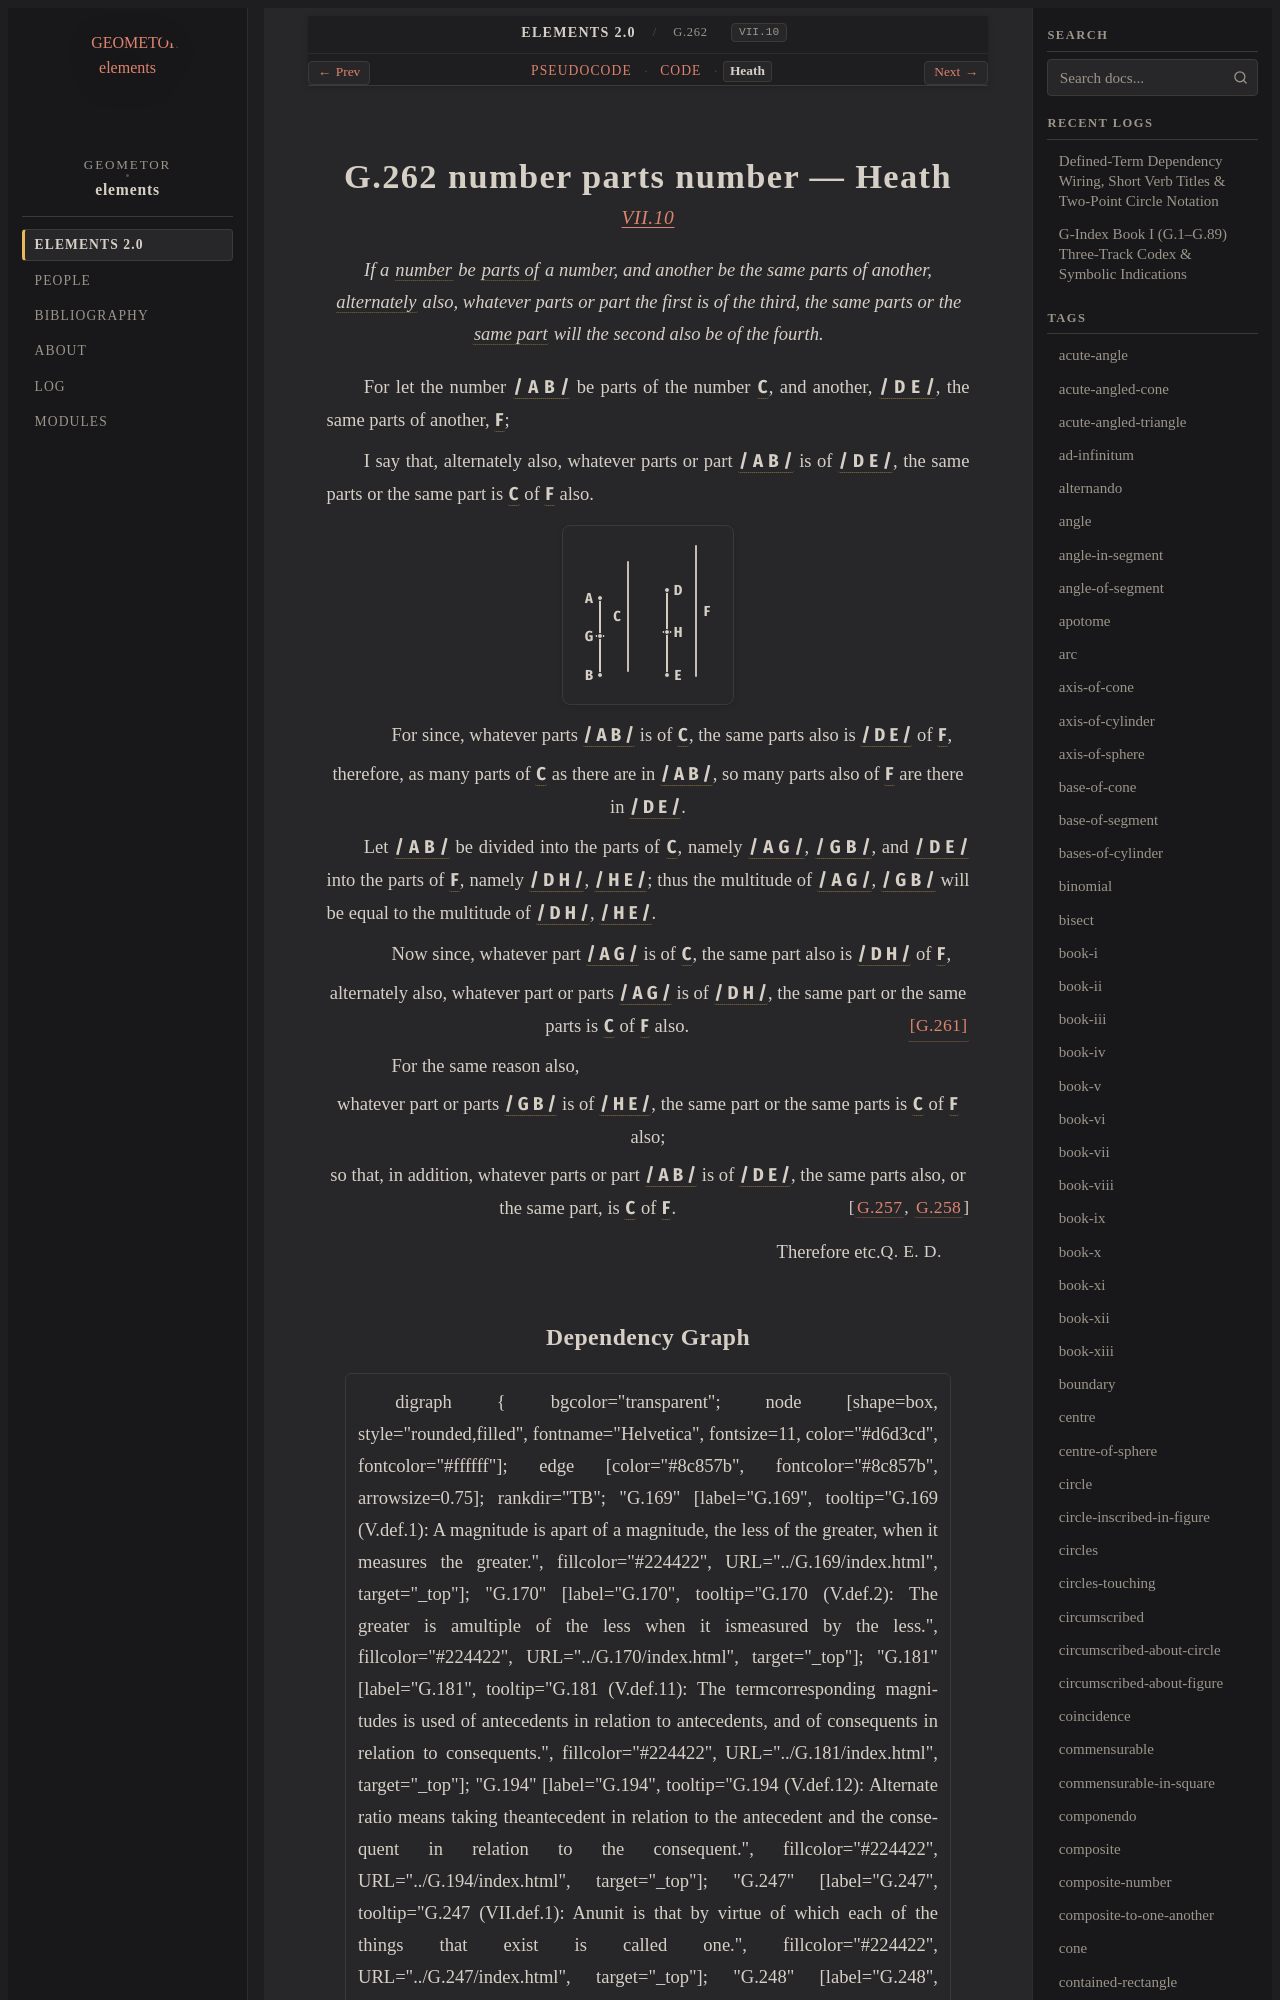

repository: geometor/elements · page: elements2/G.262/heath.html · generator: sphinx

:canonical_id: G.262
:original_id: VII.10
:title: G.262 number parts number
:volume: II
:book: VII
:type: prop

G.262 number parts number — Heath
=================================

.. rubric:: `VII.10 <https://geometor.github.io/euclid/heath/volume_II/book_vii/propositions/10/>`_

.. enunciation::

   If a :term:`number <G.248>` be :term:`parts of <G.254>` a number, and another be the same parts of another, :term:`alternately <G.194>` also, whatever parts or part the first is of the third, the same parts or the :term:`same part <G.253>` will the second also be of the fourth.

For let the number :g:`/ A B / <g1:/ A B />` be parts of the number :g:`C <g1:C>`, and another, :g:`/ D E / <g1:/ D E />`, the same parts of another, :g:`F <g1:F>`;

I say that, alternately also, whatever parts or part :g:`/ A B / <g1:/ A B />` is of :g:`/ D E / <g1:/ D E />`, the same parts or the same part is :g:`C <g1:C>` of :g:`F <g1:F>` also.

.. picture:: g1.svg
   :alt: Book VII, Proposition 10

.. subclause::

   For since, whatever parts :g:`/ A B / <g1:/ A B />` is of :g:`C <g1:C>`, the same parts also is :g:`/ D E / <g1:/ D E />` of :g:`F <g1:F>`,

.. assertion::

   therefore, as many parts of :g:`C <g1:C>` as there are in :g:`/ A B / <g1:/ A B />`, so many parts also of :g:`F <g1:F>` are there in :g:`/ D E / <g1:/ D E />`.

Let :g:`/ A B / <g1:/ A B />` be divided into the parts of :g:`C <g1:C>`, namely :g:`/ A G / <g1:/ A G />`, :g:`/ G B / <g1:/ G B />`, and :g:`/ D E / <g1:/ D E />` into the parts of :g:`F <g1:F>`, namely :g:`/ D H / <g1:/ D H />`, :g:`/ H E / <g1:/ H E />`; thus the multitude of :g:`/ A G / <g1:/ A G />`, :g:`/ G B / <g1:/ G B />` will be equal to the multitude of :g:`/ D H / <g1:/ D H />`, :g:`/ H E / <g1:/ H E />`.

.. subclause::

   Now since, whatever part :g:`/ A G / <g1:/ A G />` is of :g:`C <g1:C>`, the same part also is :g:`/ D H / <g1:/ D H />` of :g:`F <g1:F>`,

.. assertion::

   alternately also, whatever part or parts :g:`/ A G / <g1:/ A G />` is of :g:`/ D H / <g1:/ D H />`, the same part or the same parts is :g:`C <g1:C>` of :g:`F <g1:F>` also. :just:`[G.261] <G.261>`

.. subclause::

   For the same reason also,

.. assertion::

   whatever part or parts :g:`/ G B / <g1:/ G B />` is of :g:`/ H E / <g1:/ H E />`, the same part or the same parts is :g:`C <g1:C>` of :g:`F <g1:F>` also;

.. assertion::
